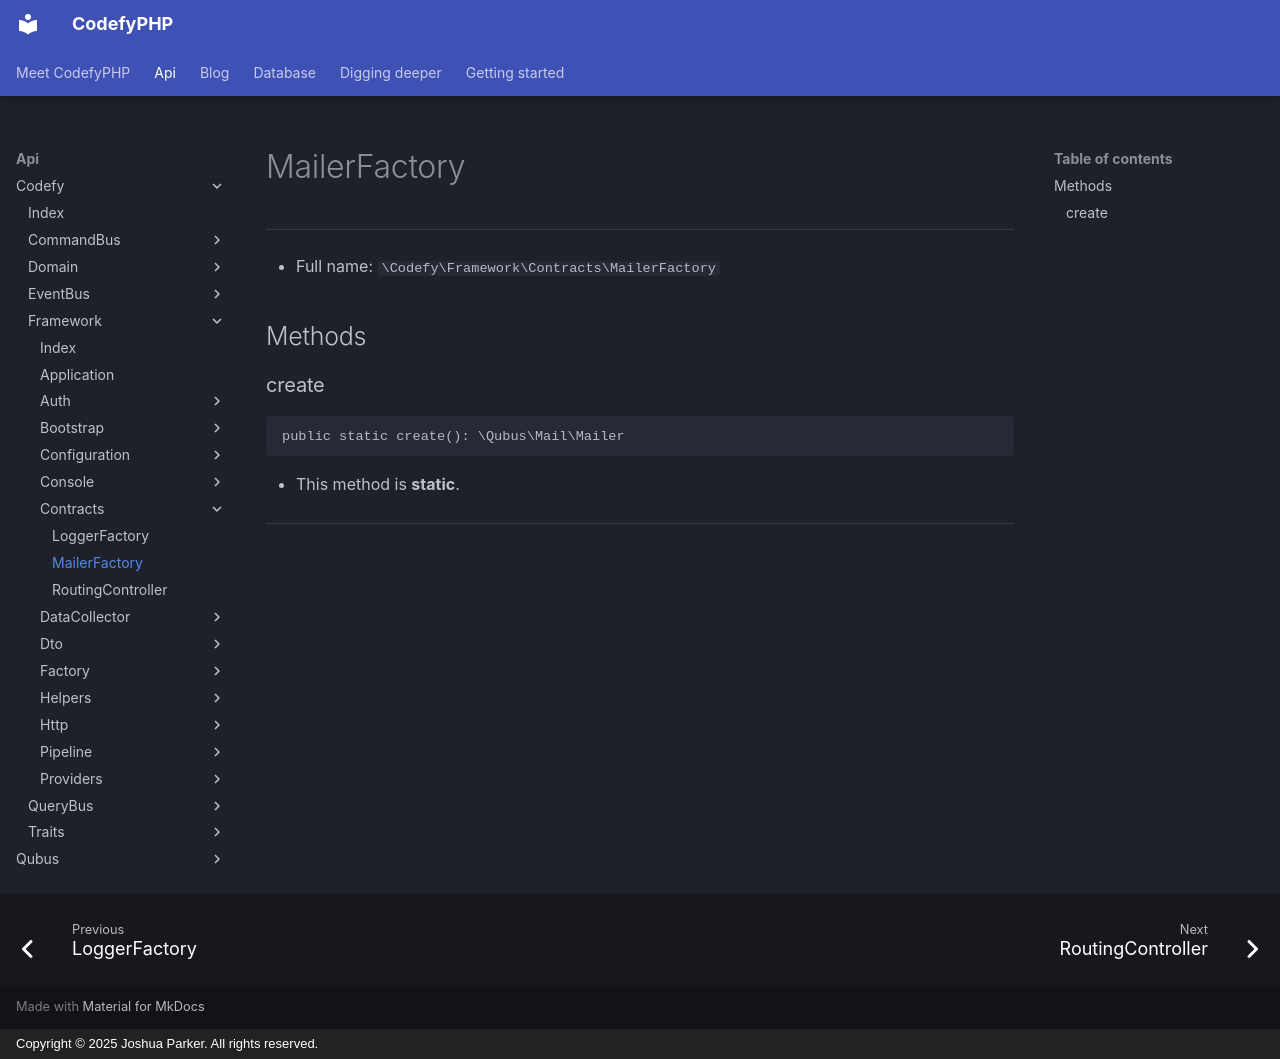

repository: codefyphp/docs · page: api/Codefy/Framework/Contracts/MailerFactory/index.html · generator: mkdocs · copyright: Copyright © 2025 Joshua Parker. All rights reserved.

# MailerFactory

***

* Full name: `\Codefy\Framework\Contracts\MailerFactory`

## Methods

### create

```php
public static create(): \Qubus\Mail\Mailer
```

* This method is **static**.
***
